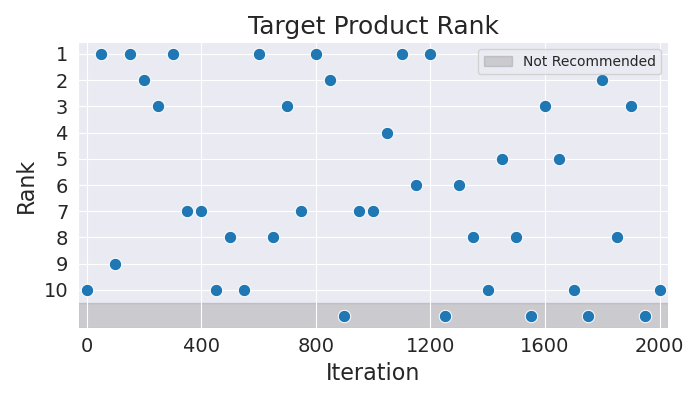

Source data for this figure (header and first rows):
Iteration, Rank
0, 10
50, 1
100, 9
150, 1
200, 2
250, 3
300, 1
350, 7
400, 7
450, 10
500, 8
550, 10
600, 1
650, 8
700, 3
750, 7
800, 1
850, 2
900, 11
950, 7
1000, 7
1050, 4
1100, 1
1150, 6
1200, 1
1250, 11
1300, 6
1350, 8
1400, 10
1450, 5
1500, 8
1550, 11
1600, 3
1650, 5
1700, 10
1750, 11
1800, 2
1850, 8
1900, 3
1950, 11
2000, 10
